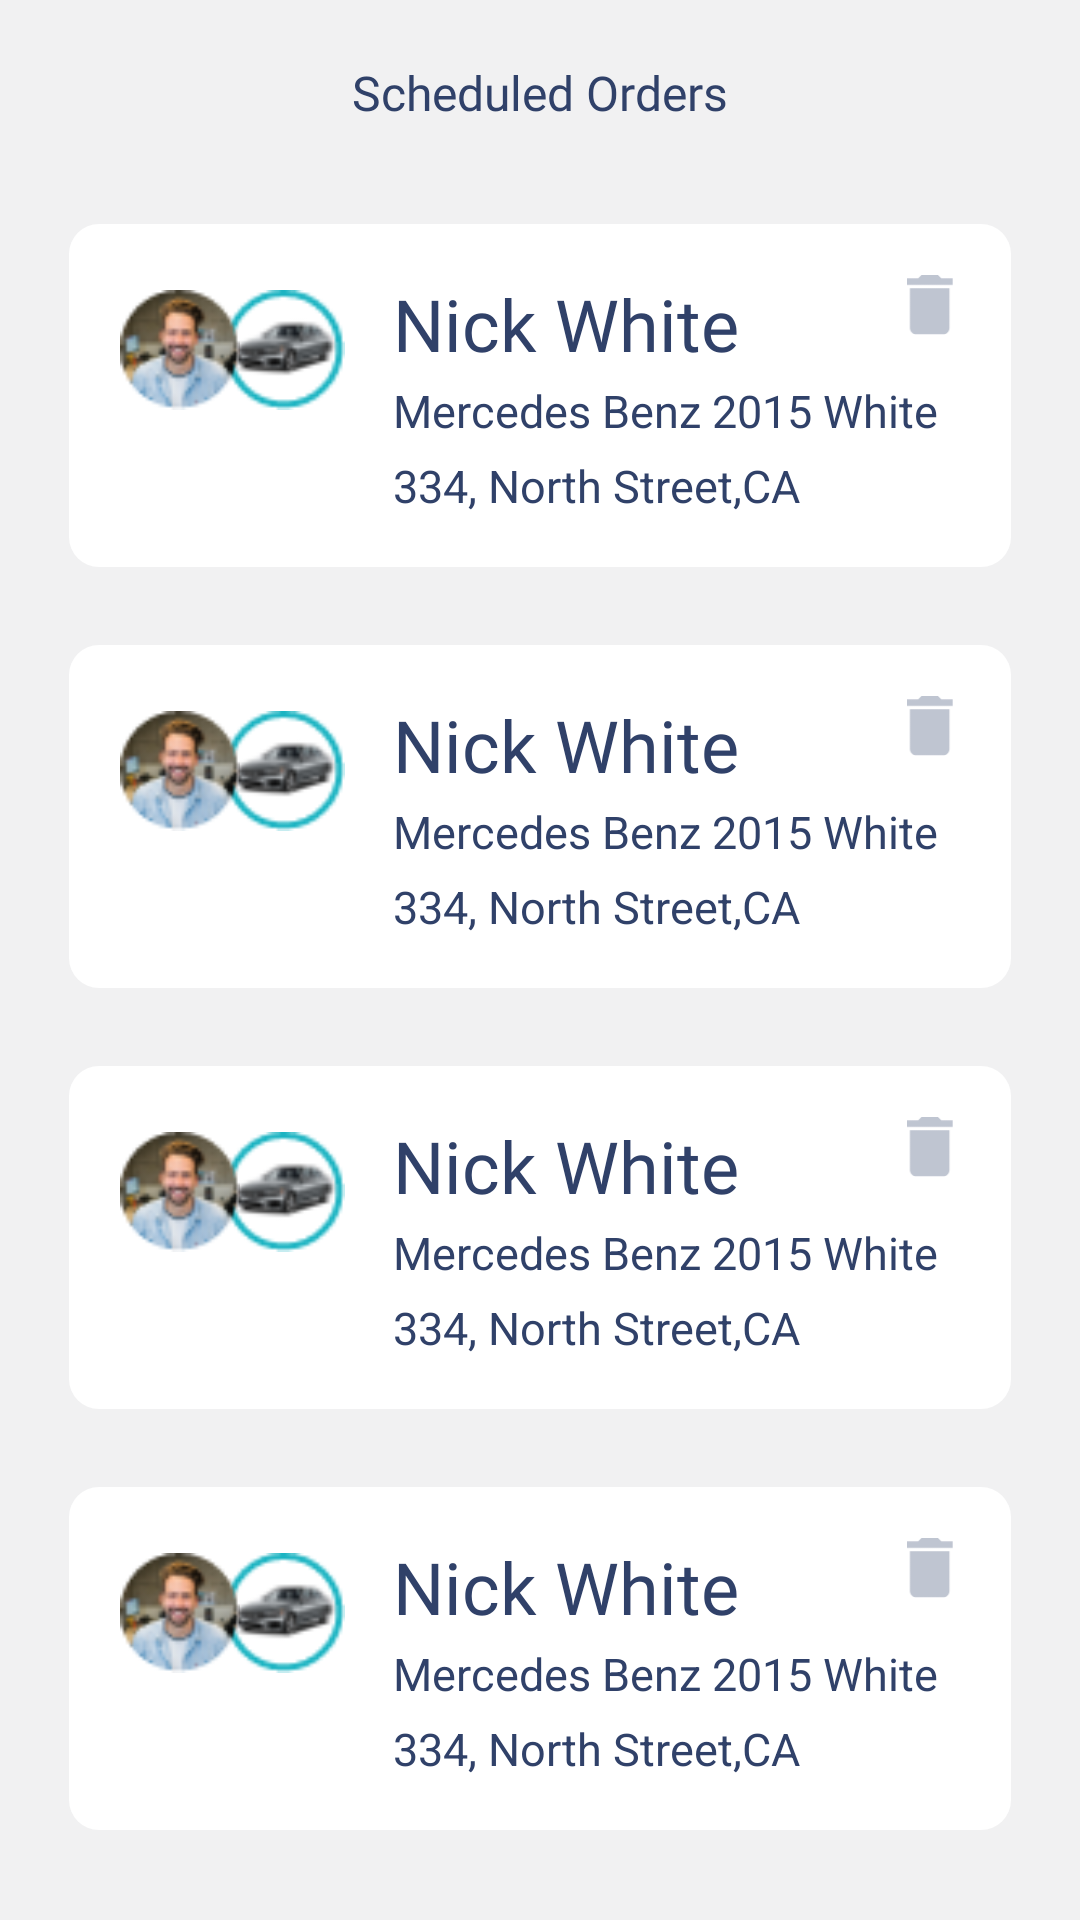

Layout XML and referenced resources for this Android screen:
<!-- AndroidManifest.xml: application theme Theme.IntroScreen -->
<!-- res/layout/activity_scheduled_order.xml -->
<?xml version="1.0" encoding="utf-8"?>
<LinearLayout xmlns:android="http://schemas.android.com/apk/res/android"
    xmlns:app="http://schemas.android.com/apk/res-auto"
    xmlns:tools="http://schemas.android.com/tools"
    android:layout_width="match_parent"
    android:gravity="center_horizontal"
    android:id="@+id/parent"


    android:background="#f1f1f2"
    android:orientation="vertical"
    android:layout_height="match_parent"
    tools:context=".ScheduledOrderActivity">

    <TextView
        android:layout_width="wrap_content"
        android:layout_height="wrap_content"
        android:padding="20dp"
        android:textSize="16sp"
        android:textColor="@color/darkblue"
        android:text="Scheduled Orders"
        android:fontFamily="@font/montserratmedium"
        />

    <include
        layout="@layout/layoutlistitscheduledorder"
        android:layout_width="match_parent"
        android:layout_height="wrap_content"
        android:layout_marginTop="0dp" />

    <include
        layout="@layout/layoutlistitscheduledorder"
        android:layout_width="match_parent"
        android:layout_height="wrap_content"
        android:layout_marginTop="0dp" />

    <include
        layout="@layout/layoutlistitscheduledorder"
        android:layout_width="match_parent"
        android:layout_height="wrap_content"
        android:layout_marginTop="0dp" />

    <include
        layout="@layout/layoutlistitscheduledorder"
        android:layout_width="match_parent"
        android:layout_height="wrap_content"
        android:layout_marginTop="0dp" />



</LinearLayout>
<!-- res/layout/layoutlistitscheduledorder.xml (included above) -->
<?xml version="1.0" encoding="utf-8"?>
<RelativeLayout xmlns:android="http://schemas.android.com/apk/res/android"
    android:layout_width="match_parent"
    android:layout_height="wrap_content"
    android:padding="10dp"
    android:background="#f1f1f2"
    android:id="@+id/parent_layout">

    <RelativeLayout
        android:layout_width="match_parent"
        android:layout_height="wrap_content"
        android:background="@drawable/pastordersbg"
        android:layout_marginLeft="10dp"
        android:layout_marginRight="10dp"
        android:padding="20dp"

        >
        <ImageView
            android:layout_width="40dp"
            android:layout_marginLeft="35dp"
            android:layout_height="50dp"
            android:id="@+id/dpimage"
            android:src="@drawable/carimgdelete"/>

        <ImageView

            android:layout_width="40dp"
            android:layout_height="50dp"
            android:id="@+id/user"

            android:src="@drawable/userimgdelete"/>


        <TextView
            android:id="@+id/name"
            android:layout_width="wrap_content"
            android:layout_height="wrap_content"
            android:layout_marginLeft="16dp"

            android:layout_toRightOf="@+id/dpimage"
            android:text="Nick White"
            android:textColor="@color/darkblue"
            android:fontFamily="@font/montserratsemibold"
            android:textSize="24sp" />


        <ImageView
            android:layout_width="20dp"
            android:layout_height="20dp"
            android:id="@+id/delete"
            android:layout_alignParentRight="true"
            android:src="@drawable/delete"/>

        <ImageView
            android:layout_width="20dp"
            android:layout_height="20dp"
            android:id="@+id/edit"
            android:layout_alignParentRight="true"
            android:layout_toLeftOf="@+id/delete"
            android:layout_marginRight="30dp"
            android:src="@drawable/pencil"/>

        <TextView
            android:id="@+id/datetime"
            android:layout_width="wrap_content"
            android:layout_height="wrap_content"
            android:layout_marginLeft="16dp"
            android:layout_marginTop="35dp"
            android:layout_toRightOf="@+id/dpimage"
            android:text="Mercedes Benz 2015 White"
            android:textColor="@color/darkblue"
            android:textSize="15sp" />

        <TextView
            android:id="@+id/price"
            android:layout_width="wrap_content"
            android:layout_height="wrap_content"
            android:layout_marginLeft="16dp"
            android:layout_marginTop="60dp"
            android:layout_toRightOf="@+id/dpimage"
            android:text="334, North Street,CA"
            android:textColor="@color/darkblue"
            android:textSize="15sp" />


    </RelativeLayout>

</RelativeLayout>
<!-- resources referenced by this layout -->
<resources>
  <color name="darkblue">#304169</color>
  <!-- drawable carimgdelete: png bitmap (drawable-v24, 2533 bytes) -->
  <!-- drawable delete: png bitmap (drawable-v24, 612 bytes) -->
  <!-- drawable pastordersbg (drawable) -->
  <?xml version="1.0" encoding="utf-8"?>
  <shape xmlns:android="http://schemas.android.com/apk/res/android">
      <solid android:color="@color/white" />
  
      <corners android:radius="10dp" />
      <stroke
          android:width="6dp"
          android:color="#007879E8" />
  </shape>
  <!-- drawable pencil: png bitmap (drawable-v24, 402 bytes) -->
  <!-- drawable userimgdelete: png bitmap (drawable-v24, 3608 bytes) -->
  <style name="Theme.IntroScreen" parent="Theme.MaterialComponents.DayNight.NoActionBar">
          
          <item name="colorPrimary">@color/purple_500</item>
          <item name="colorPrimaryVariant">@color/purple_700</item>
          <item name="colorOnPrimary">@color/white</item>
          
          <item name="colorSecondary">@color/teal_200</item>
          <item name="colorSecondaryVariant">@color/teal_700</item>
          <item name="colorOnSecondary">@color/black</item>
          
          <item name="android:statusBarColor" tools:targetApi="l">?attr/colorPrimaryVariant</item>
          
      </style>
  <color name="white">#FFFFFFFF</color>
  <color name="purple_500">#D3D3D3</color>
  <color name="purple_700">#FF3700B3</color>
  <color name="teal_200">#FF03DAC5</color>
  <color name="teal_700">#FF018786</color>
  <color name="black">#FF000000</color>
</resources>
